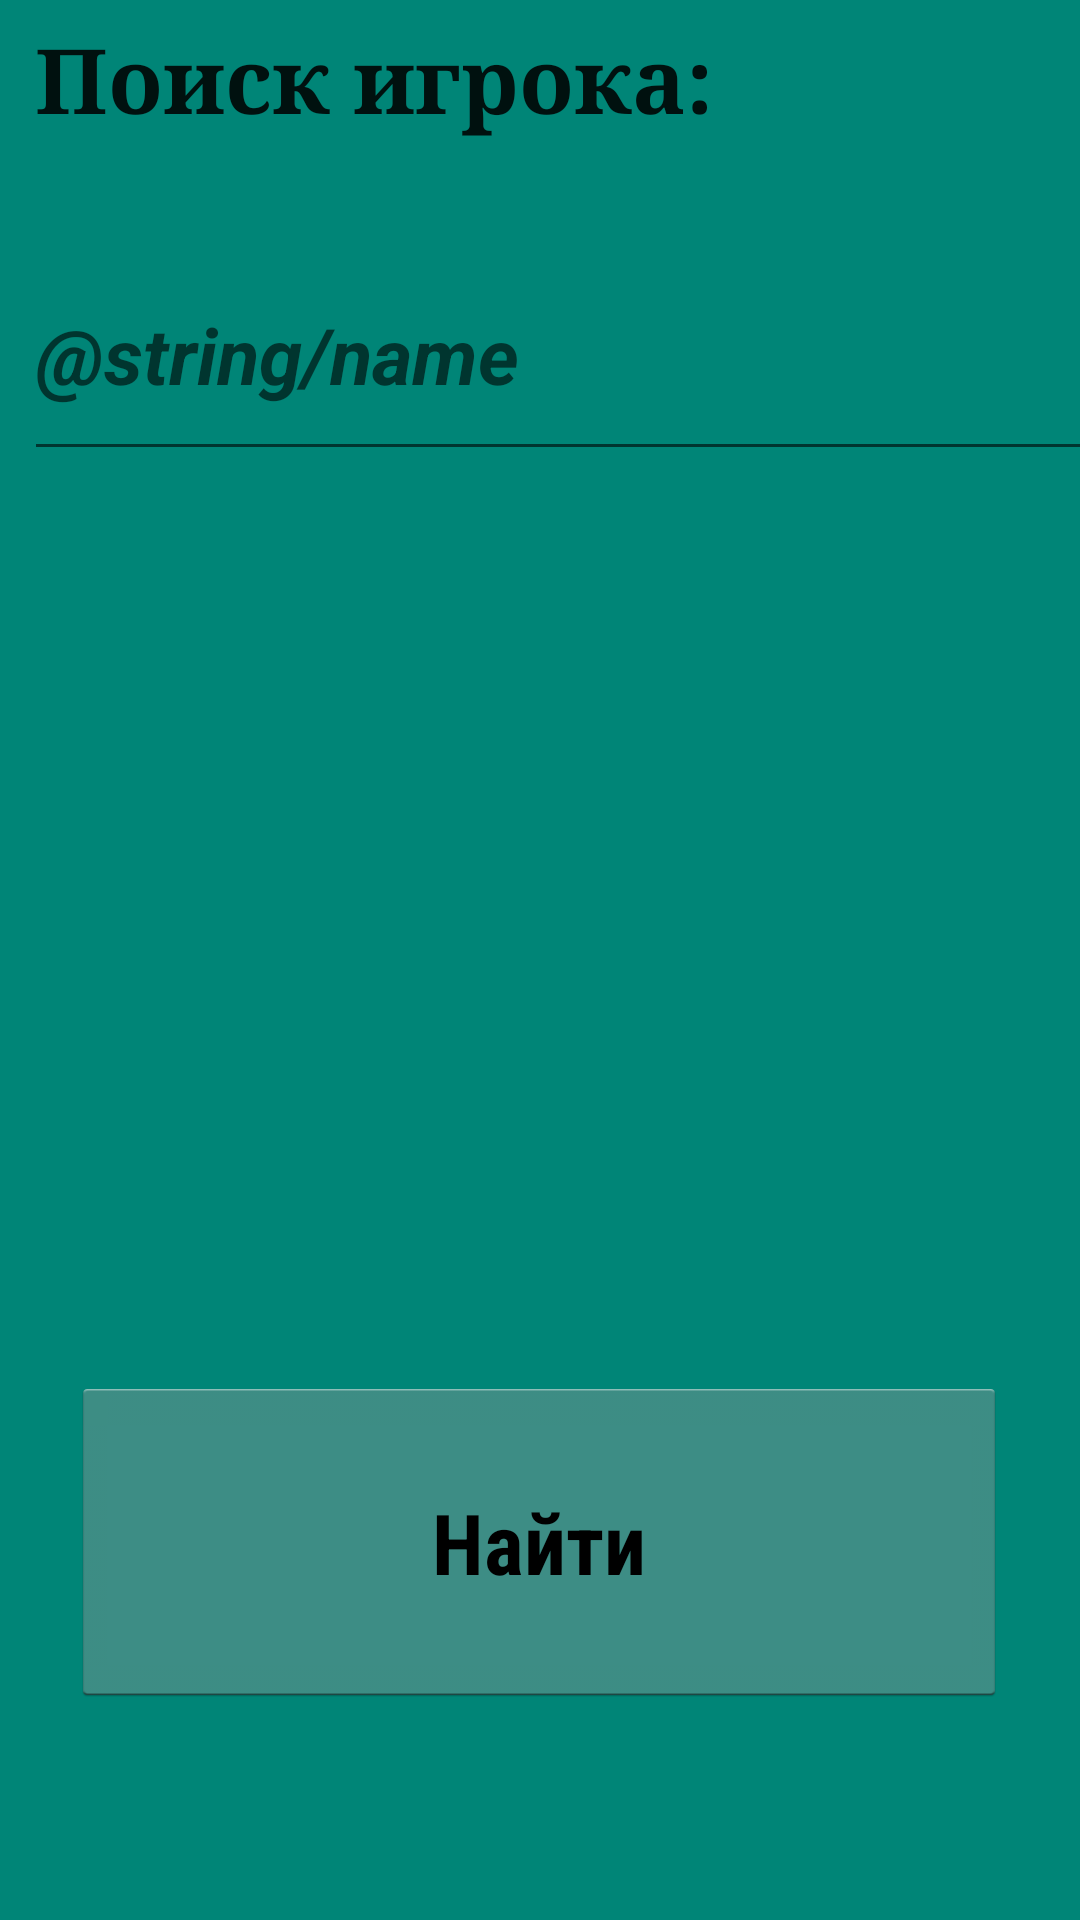

Here is an Android app screen rendered from its layout file. Give the layout XML and the strings, colors and styles it references.
<!-- AndroidManifest.xml: application theme AppTheme -->
<!-- res/layout/activity_find_player.xml -->
<?xml version="1.0" encoding="utf-8"?>
<android.support.constraint.ConstraintLayout xmlns:android="http://schemas.android.com/apk/res/android"
    xmlns:app="http://schemas.android.com/apk/res-auto"
    xmlns:tools="http://schemas.android.com/tools"
    android:layout_width="match_parent"
    android:layout_height="match_parent"
    android:background="@color/colorPrimary"
    android:visibility="visible"

    tools:context=".Activities.FindPlayerActivity">

    <ImageView
        android:id="@+id/back_icon"
        android:layout_width="94dp"
        android:layout_height="53dp"
        android:layout_marginTop="8dp"
        android:layout_marginEnd="156dp"
        android:layout_marginBottom="16dp"
        android:adjustViewBounds="false"
        android:cropToPadding="true"
        android:onClick="BackClick"
        android:visibility="visible"
        app:layout_constraintBottom_toBottomOf="parent"
        app:layout_constraintEnd_toEndOf="parent"
        app:layout_constraintTop_toTopOf="parent"
        app:layout_constraintVertical_bias="1.0"
        app:srcCompat="@drawable/back_icon" />

    <Button
        android:id="@+id/FindPlayerButtonId"
        style="@android:style/Widget.Holo.Light.Button"
        android:layout_width="312dp"
        android:layout_height="110dp"
        android:fontFamily="sans-serif-condensed"
        android:lineSpacingExtra="8sp"
        android:onClick="FindPlayer"
        android:text="Найти"
        android:textAlignment="center"
        android:textSize="28sp"
        android:textStyle="bold"
        android:typeface="monospace"

        android:visibility="visible"
        app:layout_constraintBottom_toBottomOf="parent"
        app:layout_constraintEnd_toEndOf="parent"
        app:layout_constraintHorizontal_bias="0.494"
        app:layout_constraintStart_toStartOf="parent"
        app:layout_constraintTop_toTopOf="parent"
        app:layout_constraintVertical_bias="0.866"
        tools:ignore="HardcodedText" />

    <android.support.design.widget.TextInputLayout
        android:layout_width="392dp"
        android:id="@+id/FindPlayer"
        android:layout_height="115dp"
        android:layout_marginStart="8dp"
        android:layout_marginTop="68dp"
        android:visibility="visible"
        app:layout_constraintStart_toStartOf="parent"
        app:layout_constraintTop_toTopOf="parent"
        app:errorEnabled="true">

        <android.support.design.widget.TextInputEditText
            android:id="@+id/nameId"
            android:layout_width="370dp"
            android:layout_height="78dp"
            android:hint="@string/name"
            android:inputType="text"
            android:textSize="26sp"
            android:textStyle="bold|italic"
            android:visibility="visible" />

    </android.support.design.widget.TextInputLayout>

    <TextView
        android:id="@+id/textView4"
        android:layout_width="407dp"
        android:layout_height="50dp"
        android:layout_marginStart="4dp"
        android:layout_marginTop="6dp"
        android:text=" Поиск игрока:"
        android:textAlignment="viewStart"
        android:textAppearance="@style/TextAppearance.AppCompat.Body1"
        android:textSize="30sp"
        android:textStyle="bold"
        android:typeface="serif"
        android:visibility="visible"
        app:layout_constraintStart_toStartOf="parent"
        app:layout_constraintTop_toTopOf="parent" />

</android.support.constraint.ConstraintLayout>
<!-- resources referenced by this layout -->
<resources>
  <color name="colorPrimary">#008577</color>
  <style name="AppTheme" parent="Theme.AppCompat.Light.DarkActionBar">
          
          <item name="colorPrimary">@color/colorPrimary</item>
          <item name="colorPrimaryDark">@color/colorPrimaryDark</item>
          <item name="colorAccent">@color/colorAccent</item>
      </style>
  <color name="colorPrimaryDark">#00574B</color>
  <color name="colorAccent">#D81B60</color>
</resources>
